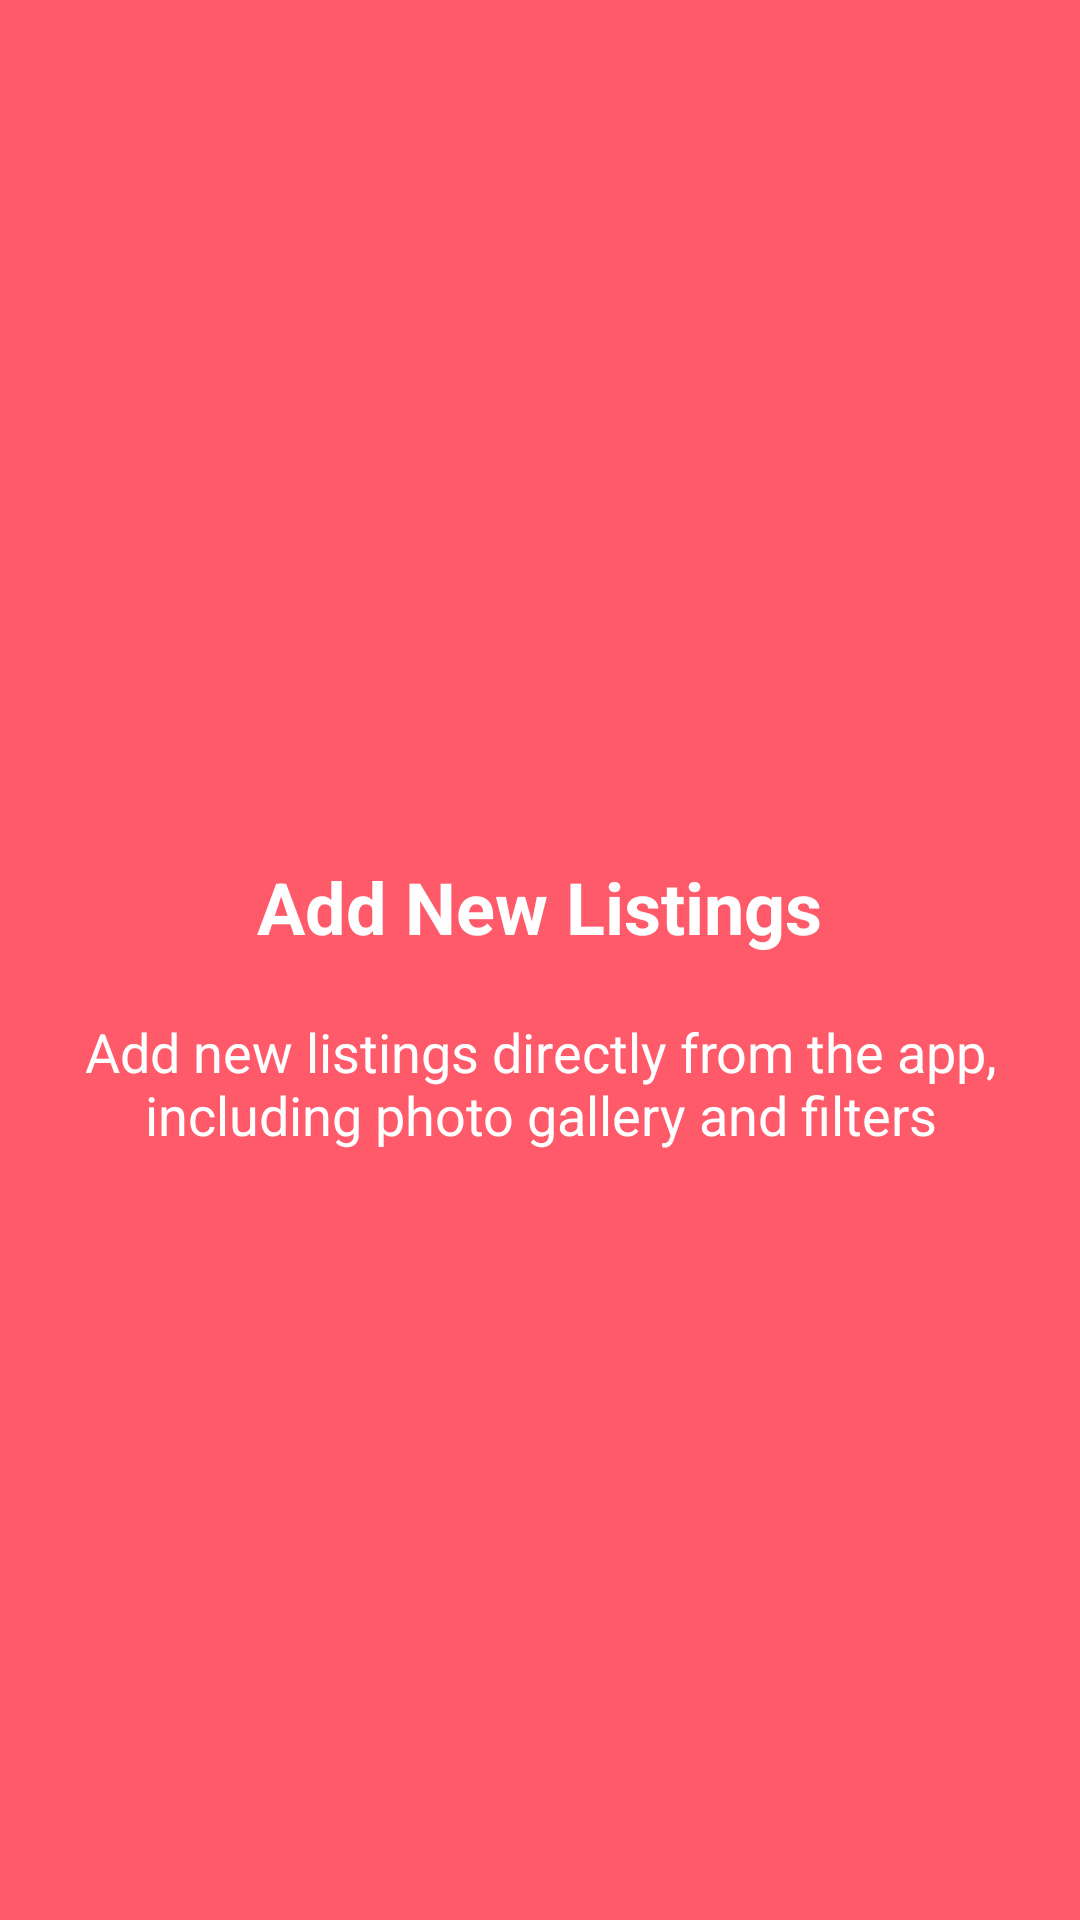

Write the Android layout XML for this screen, with the resource values it uses.
<!-- AndroidManifest.xml: application theme Theme.Module5Exam -->
<!-- res/layout/fragment_page2.xml -->
<?xml version="1.0" encoding="utf-8"?>
<FrameLayout xmlns:android="http://schemas.android.com/apk/res/android"
    xmlns:tools="http://schemas.android.com/tools"
    android:layout_width="match_parent"
    android:layout_height="match_parent"
    tools:context=".fragments.Page1"
    android:background="#ff5a69">


    <LinearLayout
        android:layout_marginBottom="40dp"
        android:layout_gravity="center"
        android:layout_width="match_parent"
        android:layout_height="wrap_content"
        android:orientation="vertical">

        <ImageView
            android:layout_gravity="center"
            android:layout_width="60dp"
            android:layout_height="60dp"
            android:src="@drawable/instagram"/>

        <TextView
            android:layout_marginTop="50dp"
            android:layout_width="wrap_content"
            android:layout_height="wrap_content"
            android:text="Add New Listings"
            android:textStyle="bold"
            android:textSize="24sp"
            android:layout_gravity="center"
            android:textColor="@color/white"/>

        <TextView
            android:layout_marginTop="20dp"
            android:layout_width="wrap_content"
            android:layout_height="wrap_content"
            android:text="Add new listings directly from the app, including photo gallery and filters"
            android:layout_marginHorizontal="10dp"
            android:textAlignment="center"
            android:textSize="18sp"
            android:layout_gravity="center"
            android:textColor="@color/white"/>
    </LinearLayout>

</FrameLayout>
<!-- resources referenced by this layout -->
<resources>
  <style name="Theme.Module5Exam" parent="Theme.MaterialComponents.DayNight.NoActionBar">
          
          <item name="colorPrimary">#ff5a69</item>
          <item name="colorPrimaryVariant">#ff5a69</item>
          <item name="colorOnPrimary">@color/white</item>
          
          <item name="colorSecondary">@color/teal_200</item>
          <item name="colorSecondaryVariant">@color/teal_700</item>
          <item name="colorOnSecondary">@color/black</item>
          
          <item name="android:statusBarColor" tools:targetApi="l">?attr/colorPrimaryVariant</item>
          
      </style>
  <!-- not gathered from this repository: default colours our renderer supplied (Android Studio template values) -->
  <color name="teal_200">#FF03DAC5</color>
  <color name="teal_700">#FF018786</color>
  <color name="black">#FF000000</color>
  <color name="white">#FFFFFFFF</color>
</resources>
